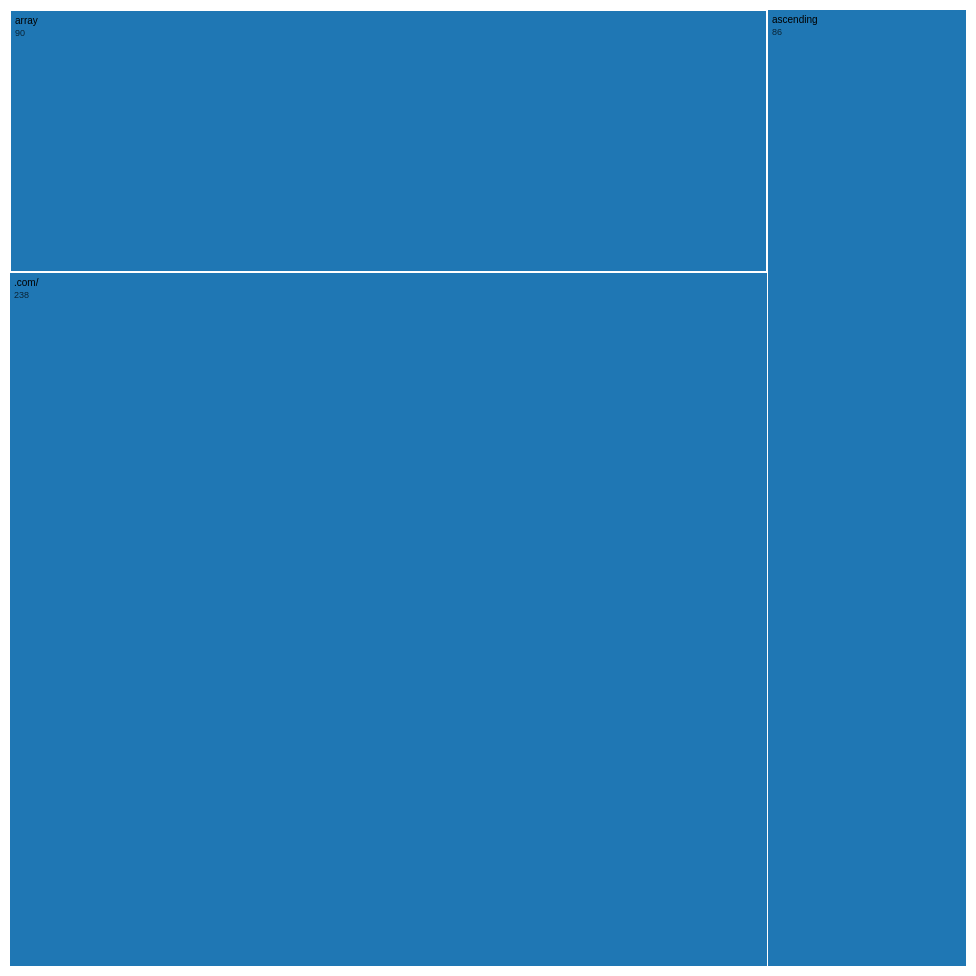
D3 v4 page, settled after 480 driven frames (8 s of simulated time); the page loaded 1 data file(s).



    var svg = d3.select("svg"),
            width = +svg.attr("width"),
            height = +svg.attr("height");

    var color = d3.scaleOrdinal(d3.schemeCategory20);

    var format = d3.format(",d");

    var treemap = d3.treemap()
            .size([width, height])
            .round(true)
            .padding(1);

    var version = {
        "d3-array": "1.0.2",
        "d3-axis": "1.0.4",
        "d3-brush": "1.0.3",
        "d3-chord": "1.0.3",
        "d3-collection": "1.0.2",
        "d3-color": "1.0.2",
        "d3-dispatch": "1.0.2",
        "d3-drag": "1.0.2",
        "d3-dsv": "1.0.3",
        "d3-ease": "1.0.2",
        "d3-force": "1.0.4",
        "d3-format": "1.0.2",
        "d3-geo": "1.4.0",
        "d3-hierarchy": "1.0.3",
        "d3-interpolate": "1.1.2",
        "d3-path": "1.0.3",
        "d3-polygon": "1.0.2",
        "d3-quadtree": "1.0.2",
        "d3-queue": "3.0.3",
        "d3-random": "1.0.2",
        "d3-request": "1.0.3",
        "d3-scale": "1.0.4",
        "d3-selection": "1.0.3",
        "d3-shape": "1.0.4",
        "d3-time": "1.0.4",
        "d3-time-format": "2.0.3",
        "d3-timer": "1.0.3",
        "d3-transition": "1.0.3",
        "d3-voronoi": "1.1.0",
        "d3-zoom": "1.1.0"
    };

    d3.csv("flare.csv", function(d) {
        d.size = +d.size;
        return d;
    }, function(error, data) {
        if (error) throw error;

        var root = d3.stratify()
                .id(function(d) { return d.path; })
                .parentId(function(d) { return d.path.substring(0, d.path.lastIndexOf("/")); })
                (data)
                .sum(function(d) { return d.size; })
                .sort(function(a, b) { return b.height - a.height || b.value - a.value; });

        treemap(root);

        var cell = svg.selectAll("a")
                .data(root.leaves())
                .enter().append("a")
                .attr("target", "_blank")
                .attr("xlink:href", function(d) { var p = d.data.path.split("/"); return "https://github.com/" + p.slice(0, 2).join("/") + "/blob/v" + version[p[1]] + "/src/" + p.slice(2).join("/"); })
                .attr("transform", function(d) { return "translate(" + d.x0 + "," + d.y0 + ")"; });

        cell.append("rect")
                .attr("id", function(d) { return d.id; })
                .attr("width", function(d) { return d.x1 - d.x0; })
                .attr("height", function(d) { return d.y1 - d.y0; })
                .attr("fill", function(d) { var a = d.ancestors(); return color(a[a.length - 2].id); });

        cell.append("clipPath")
                .attr("id", function(d) { return "clip-" + d.id; })
                .append("use")
                .attr("xlink:href", function(d) { return "#" + d.id; });

        var label = cell.append("text")
                .attr("clip-path", function(d) { return "url(#clip-" + d.id + ")"; });

        label.append("tspan")
                .attr("x", 4)
                .attr("y", 13)
                .text(function(d) { return d.data.path.substring(d.data.path.lastIndexOf("/") + 1, d.data.path.lastIndexOf(".")); });

        label.append("tspan")
                .attr("x", 4)
                .attr("y", 25)
                .text(function(d) { return format(d.value); });

        cell.append("title")
                .text(function(d) { return d.id + "\n" + format(d.value); });
    });



### data: flare.csv
size, path
, root
, root/baidu.com
, root/baidu.com/www
90, root/baidu.com/www/array.js
86, root/baidu.com/ascending.js
238, root/baidu.com/google